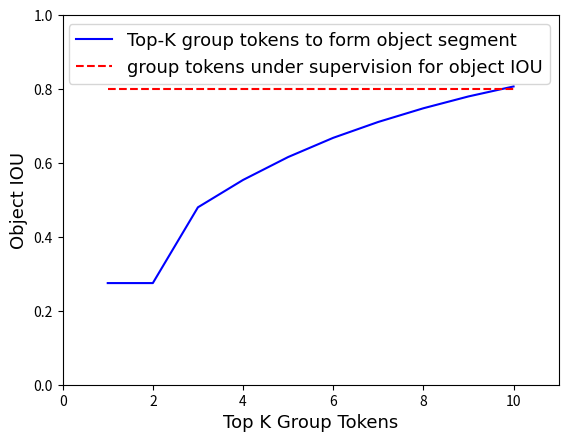

This figure's Python source: (Note: this script raises an exception after producing the figure.)
import matplotlib.pyplot as plt
from matplotlib import font_manager

# This will print a list of available fonts
available_fonts = set(f.name for f in font_manager.fontManager.ttflist)
print(available_fonts)





def plot_top_k_vs_object_iou(top_k_iou_dict, ref = None,res_path=None):
    # Extracting top_k and object_iou values
    sorted_keys = sorted(top_k_iou_dict.keys())
    top_k_values = sorted_keys
    object_iou_values = [top_k_iou_dict[k] for k in sorted_keys]
        

    plt.clf()
    font_kwparams = {'fontname': 'Times New Roman', 'fontsize': 13} 
    legend_kwparams = {'family': 'Times New Roman', 'size': 13}    
       
    plt.plot(top_k_values, object_iou_values, 'b-', label='Top-K group tokens to form object segment',)  # 使用蓝色实线
    if ref is not None:
        sorted_keys = sorted(ref.keys())
        top_k_values = sorted_keys
        object_iou_values = [ref[k] for k in sorted_keys]        
        plt.plot(top_k_values, object_iou_values, 'r--',label='group tokens under supervision for object IOU',)  # 使用蓝色实线
        
    # Setting font parameters


    # Setting the limits and labels for the plot
    plt.xlim(left=0, right=max(top_k_values) + 1)  # X轴从0开始
    plt.ylim(bottom=0.0, top=1.0)  # Y轴从0开始
    # plt.ylim(bottom=0.5, top=0.8)  # Y轴从0开始
    plt.xlabel('Top K Group Tokens', **font_kwparams)
    plt.ylabel('Object IOU', **font_kwparams)
    # Adding legend
    plt.legend(prop=legend_kwparams)

    # Saving the plot if a path is provided
    if res_path:
        plt.savefig(res_path)

    plt.show()

# Example Usage
# top_k_iou_dict_part = {5: 0.654,6:0.692,4:0.631,3:0.604 ,1:0.573 ,2:0.573,}
# ref_part = {5: 0.694,4: 0.694,3: 0.694,2: 0.694,1: 0.694,6: 0.694}
ref_obj = {10:0.801,9:0.801,8:0.801,7:0.801,6:0.801,5:0.801,4: 0.801,3: 0.801,2: 0.801,1: 0.801,6: 0.801}

top_k_iou_dict_obj = {10:0.807,5:0.616,6:0.668,4:0.554,3:0.480,1:0.275,2:0.275,8:0.748,7:0.711,9:0.780}

plot_top_k_vs_object_iou(top_k_iou_dict_obj,ref_obj,res_path = '/data1/yunfei/obj_from_part.png')
